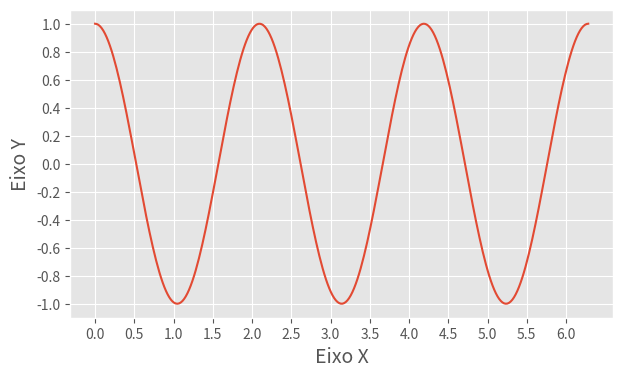

This figure's Python source:
from matplotlib import pyplot as plt
import numpy as np

plt.style.use("ggplot")
x = np.linspace(0, 2*np.pi, 300)
y = np.cos(3*x)

fig, axe = plt.subplots(figsize=(7, 4))
axe.plot(x, y)
axe.set_xlabel("Eixo X", fontsize=14)
axe.set_ylabel("Eixo Y", fontsize=14)

plt.xticks(np.arange(0, 2*np.pi, 0.5))
plt.yticks(np.arange(-1, 1.2, 0.2))


plt.show()